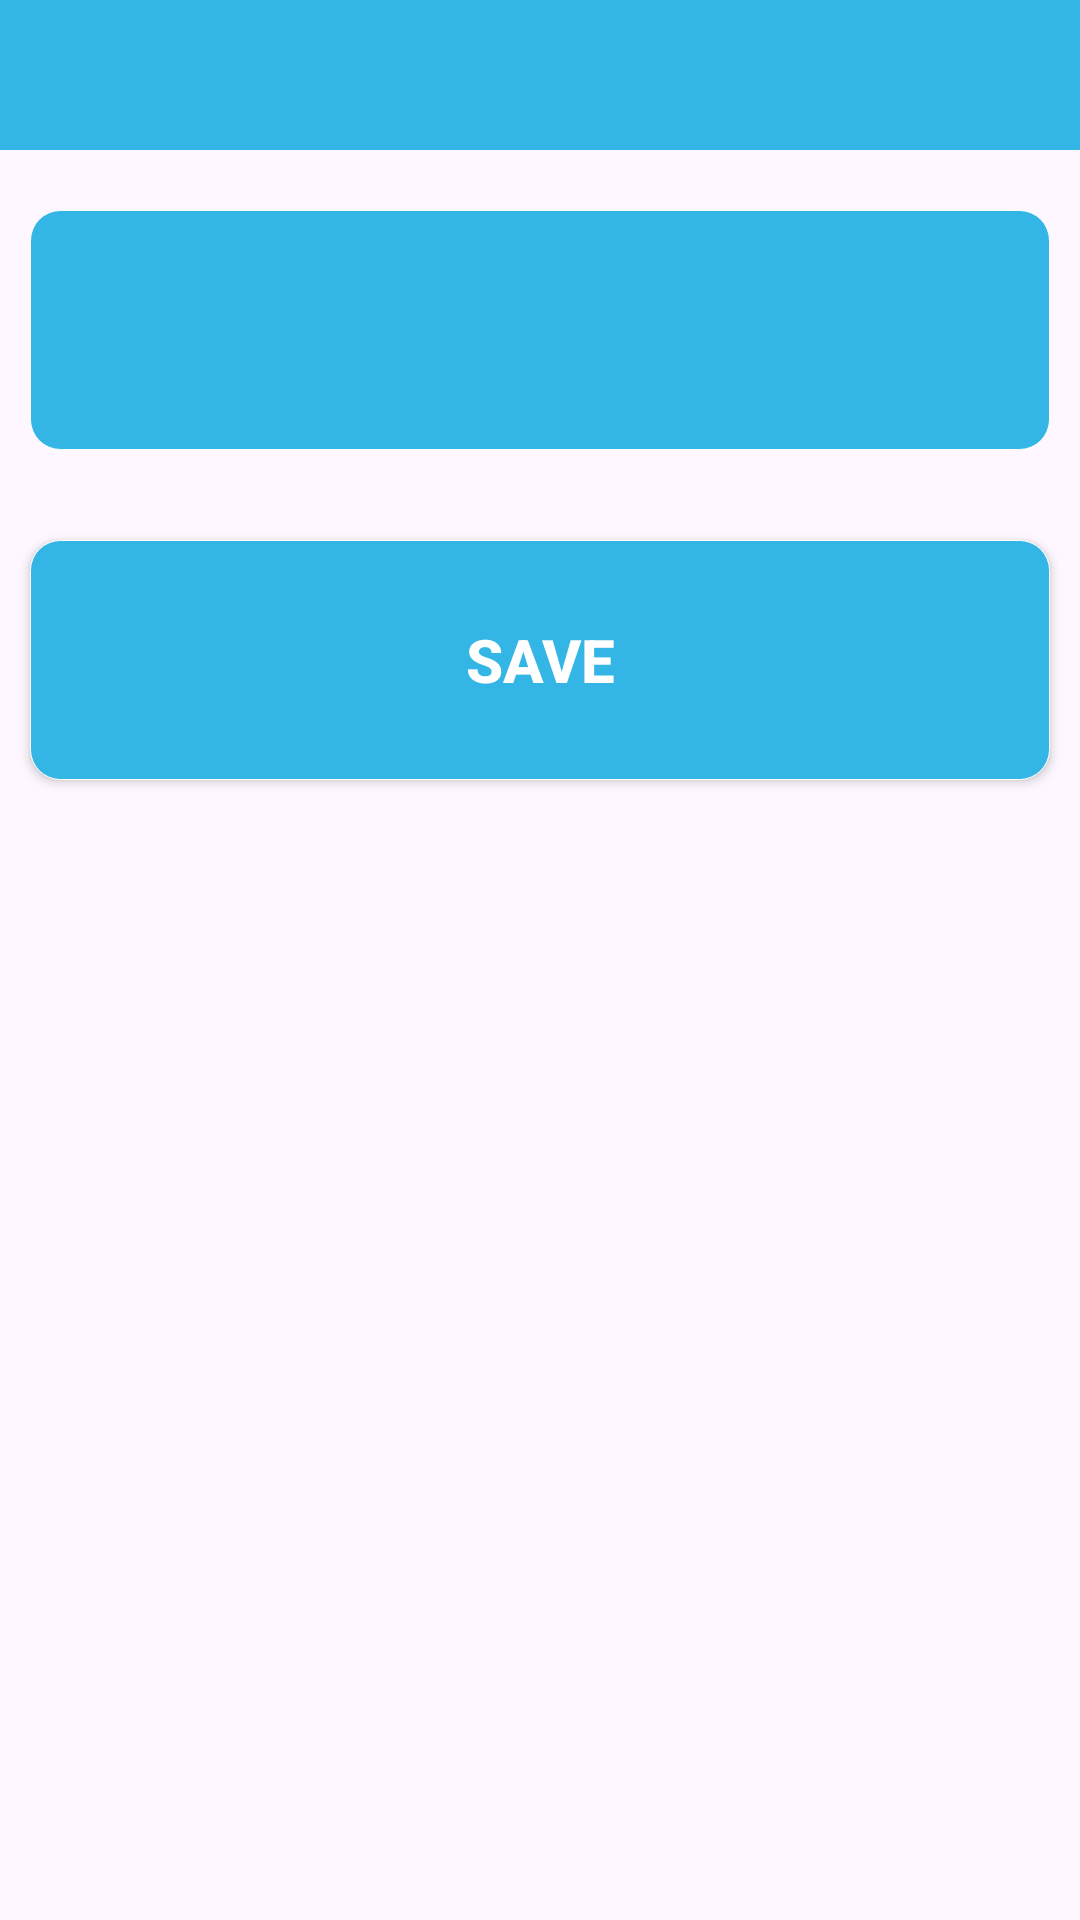

This screen was rendered from an Android layout file. Write that file and the resources it references.
<!-- AndroidManifest.xml: application theme myAppTheme -->
<!-- res/layout/activity_save__dayoff__leave.xml -->
<?xml version="1.0" encoding="utf-8"?>
<LinearLayout xmlns:android="http://schemas.android.com/apk/res/android"
    xmlns:app="http://schemas.android.com/apk/res-auto"
    xmlns:tools="http://schemas.android.com/tools"
    android:layout_width="match_parent"
    android:layout_height="match_parent"
    android:orientation="vertical"
    tools:context=".kotlin.fragments.saveDayOffLeave">

    <TextView
        android:layout_width="match_parent"
        android:layout_height="50dp"
        android:textStyle="bold"
        android:gravity="center"
        android:textAlignment="center"
        android:textSize="26sp"
        android:textColor="@color/white"
        android:background="@color/holo_blue_light"
        android:id="@+id/tvdate"/>
    <Spinner
        android:layout_width="match_parent"
        android:layout_marginRight="10dp"
        android:layout_marginLeft="10dp"
        android:layout_height="80dp"
        android:layout_marginTop="20dp"
        android:layout_gravity="center"
        android:popupBackground="@color/holo_blue_light"
        android:background="@drawable/shape"
        android:id="@+id/spinner" />

    <Button
        android:layout_width="match_parent"
        android:layout_marginRight="10dp"
        android:layout_marginLeft="10dp"
        android:layout_marginTop="30dp"
        android:layout_height="80dp"
        android:text="@string/save"
        android:background="@drawable/shape"
        android:textStyle="bold"
        android:layout_gravity="center"
        android:textSize="20sp"
        android:textColor="@color/white"
        android:id="@+id/btnsave" />
    <View
        android:layout_width="match_parent"
        android:layout_height="20dp"/>




</LinearLayout>
<!-- resources referenced by this layout -->
<resources>
  <color name="holo_blue_light">#ff33b5e5</color>
  <color name="white">#FFFFFF</color>
  <!-- drawable shape (drawable-xxhdpi) -->
  <?xml version="1.0" encoding="utf-8"?>
  <selector xmlns:android="http://schemas.android.com/apk/res/android">
      <item android:state_pressed="false">
          <shape>
              <corners android:radius="10dp"/>
              <solid android:color="@color/holo_blue_light"/>
              <stroke android:width="0.1dp" android:color="@android:color/white"/>
          </shape>
      </item>
      <item android:state_pressed="true">
          <shape>
              <stroke android:width="0.1dp" android:color="@android:color/black"/>
              <corners android:radius="10dp"/>
              <solid android:color="@color/green"/>
          </shape>
      </item>
  </selector>
  <string name="save">Save</string>
  <style name="myAppTheme" parent="Theme.Material3.Light.NoActionBar">
          <item name="android:statusBarColor">@android:color/holo_blue_dark</item>
          <item name="actionBarStyle">@style/myAppBarStyle</item>
          <item name="actionOverflowButtonStyle">@style/myThreeDotsStyle</item>
          <item name="actionBarPopupTheme">@style/myActionBarPopumTheme</item>
          <item name="popupMenuBackground">@color/holo_blue_light</item>
          <item name="materialCardViewElevatedStyle">@style/MaterialCardStyle</item>
          <item name="windowNoTitle">true</item>
          <item name="windowActionBar">false</item>
      </style>
  <color name="green">#008000</color>
  <style name="myAppBarStyle" parent="Base.Widget.Material3.Light.ActionBar.Solid">
          <item name="background">@color/holo_blue_light</item>
          <item name="titleTextStyle">@style/myAppBarStyle.titleTextColor</item>
      </style>
  <style name="myThreeDotsStyle" parent="Widget.AppCompat.Light.ActionButton.Overflow">
          <item name="tint">@color/white</item>
      </style>
  <style name="myActionBarPopumTheme" parent="Base.ThemeOverlay.AppCompat.Light">
          <item name="android:textColorPrimary">@color/white</item>
      </style>
  <style name="MaterialCardStyle" parent="Widget.MaterialComponents.CardView">
          <item name="shapeAppearance">@style/ShapeAppearance.App.MediumComponent</item>
          <item name="android:layout_marginBottom">5dp</item>
          <item name="android:layout_marginTop">5dp</item>
          <item name="android:layout_marginStart">10dp</item>
          <item name="android:layout_marginEnd">10dp</item>
          <item name="cardElevation">10dp</item>
          <item name="cardBackgroundColor">@color/holo_blue_light</item>
      </style>
  <style name="myAppBarStyle.titleTextColor" parent="TextAppearance.Material3.ActionBar.Title">
          <item name="android:textColor">@color/white</item>
      </style>
  <style name="ShapeAppearance.App.MediumComponent" parent="ShapeAppearance.Material3.MediumComponent">
          <item name="cornerFamily">rounded</item>
          <item name="cornerSize">10dp</item>
      </style>
</resources>
